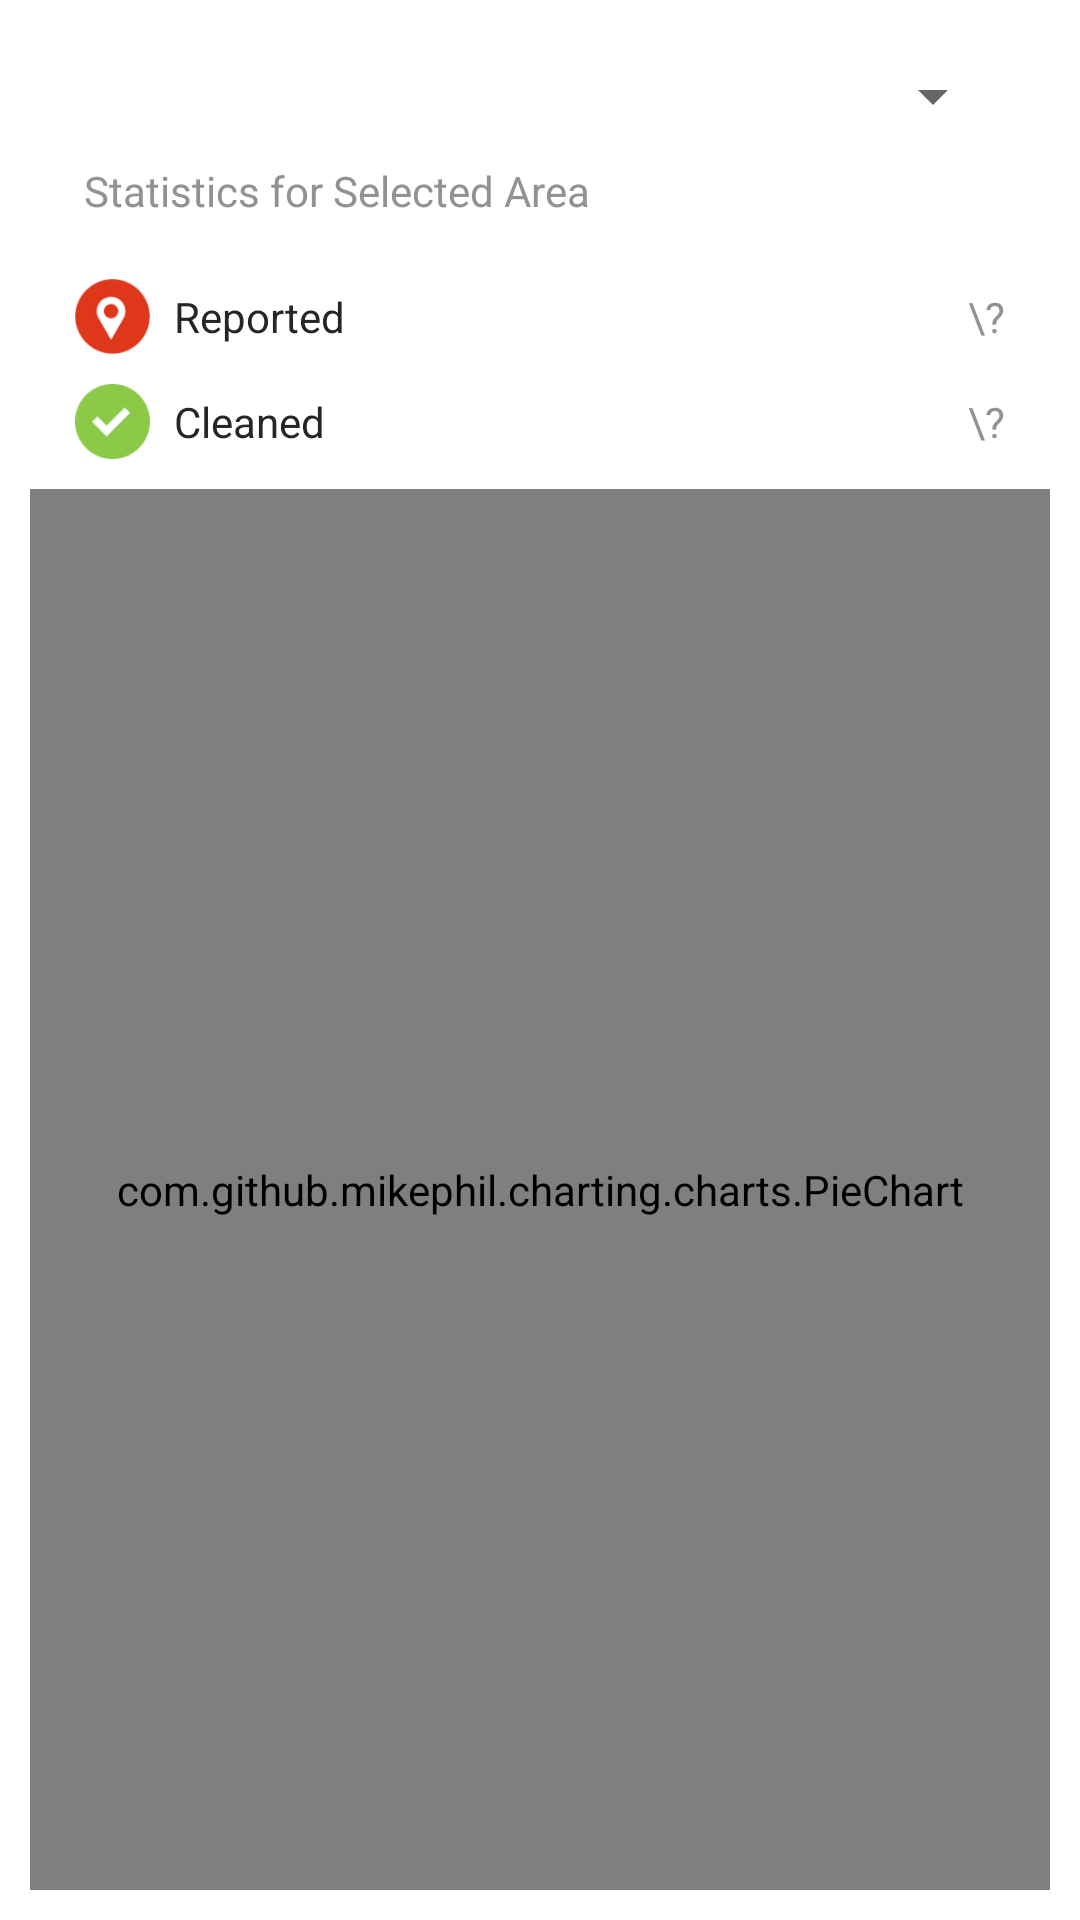

The Android layout XML behind this screen, and the referenced resources:
<!-- AndroidManifest.xml: application theme Theme.TrashOut -->
<!-- res/layout/fragment_statistics.xml -->
<?xml version="1.0" encoding="utf-8"?>
<LinearLayout xmlns:android="http://schemas.android.com/apk/res/android"
    xmlns:local="http://schemas.android.com/apk/res-auto"
    android:layout_width="match_parent"
    android:layout_height="match_parent"
    android:orientation="vertical"
    android:padding="10dp">

    <androidx.appcompat.widget.AppCompatSpinner
        android:id="@+id/statistic_area_spinner"
        android:layout_width="match_parent"
        android:layout_height="wrap_content"
        android:layout_marginEnd="15dp"
        android:layout_marginLeft="15dp"
        android:layout_marginRight="15dp"
        android:layout_marginStart="15dp"
        android:layout_marginTop="10dp"
        android:drawSelectorOnTop="true"
        android:entries="@array/statistics_array"
        local:theme="@style/SpinnerItemBlack" />

    <TextView
        android:layout_width="wrap_content"
        android:layout_height="wrap_content"
        android:layout_marginLeft="@dimen/sides_margin"
        android:layout_marginStart="@dimen/sides_margin"
        android:padding="10dp"
        android:text="@string/home.statisticsInArea"
        android:textColor="@color/text_color_grey" />

    <LinearLayout
        android:layout_width="match_parent"
        android:layout_height="wrap_content"
        android:layout_marginEnd="15dp"
        android:layout_marginLeft="15dp"
        android:layout_marginRight="15dp"
        android:layout_marginStart="15dp"
        android:gravity="center"
        android:orientation="horizontal"
        android:paddingBottom="5dp"
        android:paddingTop="10dp">

        <ImageView
            android:layout_width="25dp"
            android:layout_height="25dp"
            android:src="@drawable/ic_trash_activity_reported" />

        <TextView
            android:layout_width="0dp"
            android:layout_height="wrap_content"
            android:layout_marginLeft="@dimen/sides_margin"
            android:layout_marginStart="@dimen/sides_margin"
            android:layout_weight="1"
            android:text="@string/profile.reported" />

        <TextView
            android:id="@+id/statistics_reported"
            android:layout_width="wrap_content"
            android:layout_height="wrap_content"
            android:text="\?"
            android:textColor="@color/text_color_grey" />

    </LinearLayout>

    <LinearLayout
        android:layout_width="match_parent"
        android:layout_height="wrap_content"
        android:layout_marginEnd="15dp"
        android:layout_marginLeft="15dp"
        android:layout_marginRight="15dp"
        android:layout_marginStart="15dp"
        android:gravity="center"
        android:orientation="horizontal"
        android:paddingBottom="10dp"
        android:paddingTop="5dp">

        <ImageView
            android:layout_width="25dp"
            android:layout_height="25dp"
            android:src="@drawable/ic_trash_activity_cleaned" />

        <TextView
            android:layout_width="0dp"
            android:layout_height="wrap_content"
            android:layout_marginLeft="@dimen/sides_margin"
            android:layout_marginStart="@dimen/sides_margin"
            android:layout_weight="1"
            android:text="@string/global.cleaned" />

        <TextView
            android:id="@+id/statistics_cleaned"
            android:layout_width="wrap_content"
            android:layout_height="wrap_content"
            android:text="\?"
            android:textColor="@color/text_color_grey" />

    </LinearLayout>

    <com.github.mikephil.charting.charts.PieChart
        android:id="@+id/statistic_chart"
        android:layout_width="match_parent"
        android:layout_height="match_parent" />

</LinearLayout>
<!-- resources referenced by this layout -->
<resources>
  <string-array name="statistics_array">
          <item translatable="false">Wordwide</item>
          <item translatable="false">Czech republic</item>
      </string-array>
  <color name="text_color_grey">#ef8b8b8b</color>
  <dimen name="sides_margin">8dp</dimen>
  <!-- drawable ic_trash_activity_cleaned: png bitmap (drawable-xhdpi, 1135 bytes) -->
  <!-- drawable ic_trash_activity_reported: png bitmap (drawable-xhdpi, 1869 bytes) -->
  <string name="global.cleaned">"Cleaned"</string>
  <string name="home.statisticsInArea">"Statistics for Selected Area"</string>
  <string name="profile.reported">"Reported"</string>
  <style name="SpinnerItemBlack" parent="@android:style/Widget.TextView.SpinnerItem">
          <item name="android:textColor">@color/black</item>
      </style>
  <style name="Theme.TrashOut" parent="Theme.AppCompat.Light.NoActionBar">
          <item name="colorPrimary">@color/colorPrimary</item>
          <item name="colorPrimaryDark">@color/colorPrimaryDark</item>
          <item name="colorAccent">@color/colorAccent</item>
          <item name="android:textColor">@color/text_color</item>
  
          <item name="android:windowNoTitle">true</item>
          
  
          <item name="android:windowActionBarOverlay">true</item>
          <item name="windowActionBarOverlay">true</item>
  
          <item name="android:windowBackground">@color/white</item>
  
          
          <item name="android:spinnerItemStyle">@style/SpinnerItemWhite</item>
  
      </style>
  <color name="black">#000000</color>
  <color name="colorPrimary">#8CC947</color>
  <color name="colorPrimaryDark">#73B02E</color>
  <color name="colorAccent">#8BC34A</color>
  <color name="text_color">#262626</color>
  <color name="white">#ffffff</color>
  <style name="SpinnerItemWhite" parent="@android:style/Widget.TextView.SpinnerItem">
          <item name="android:textColor">@color/white</item>
      </style>
</resources>
